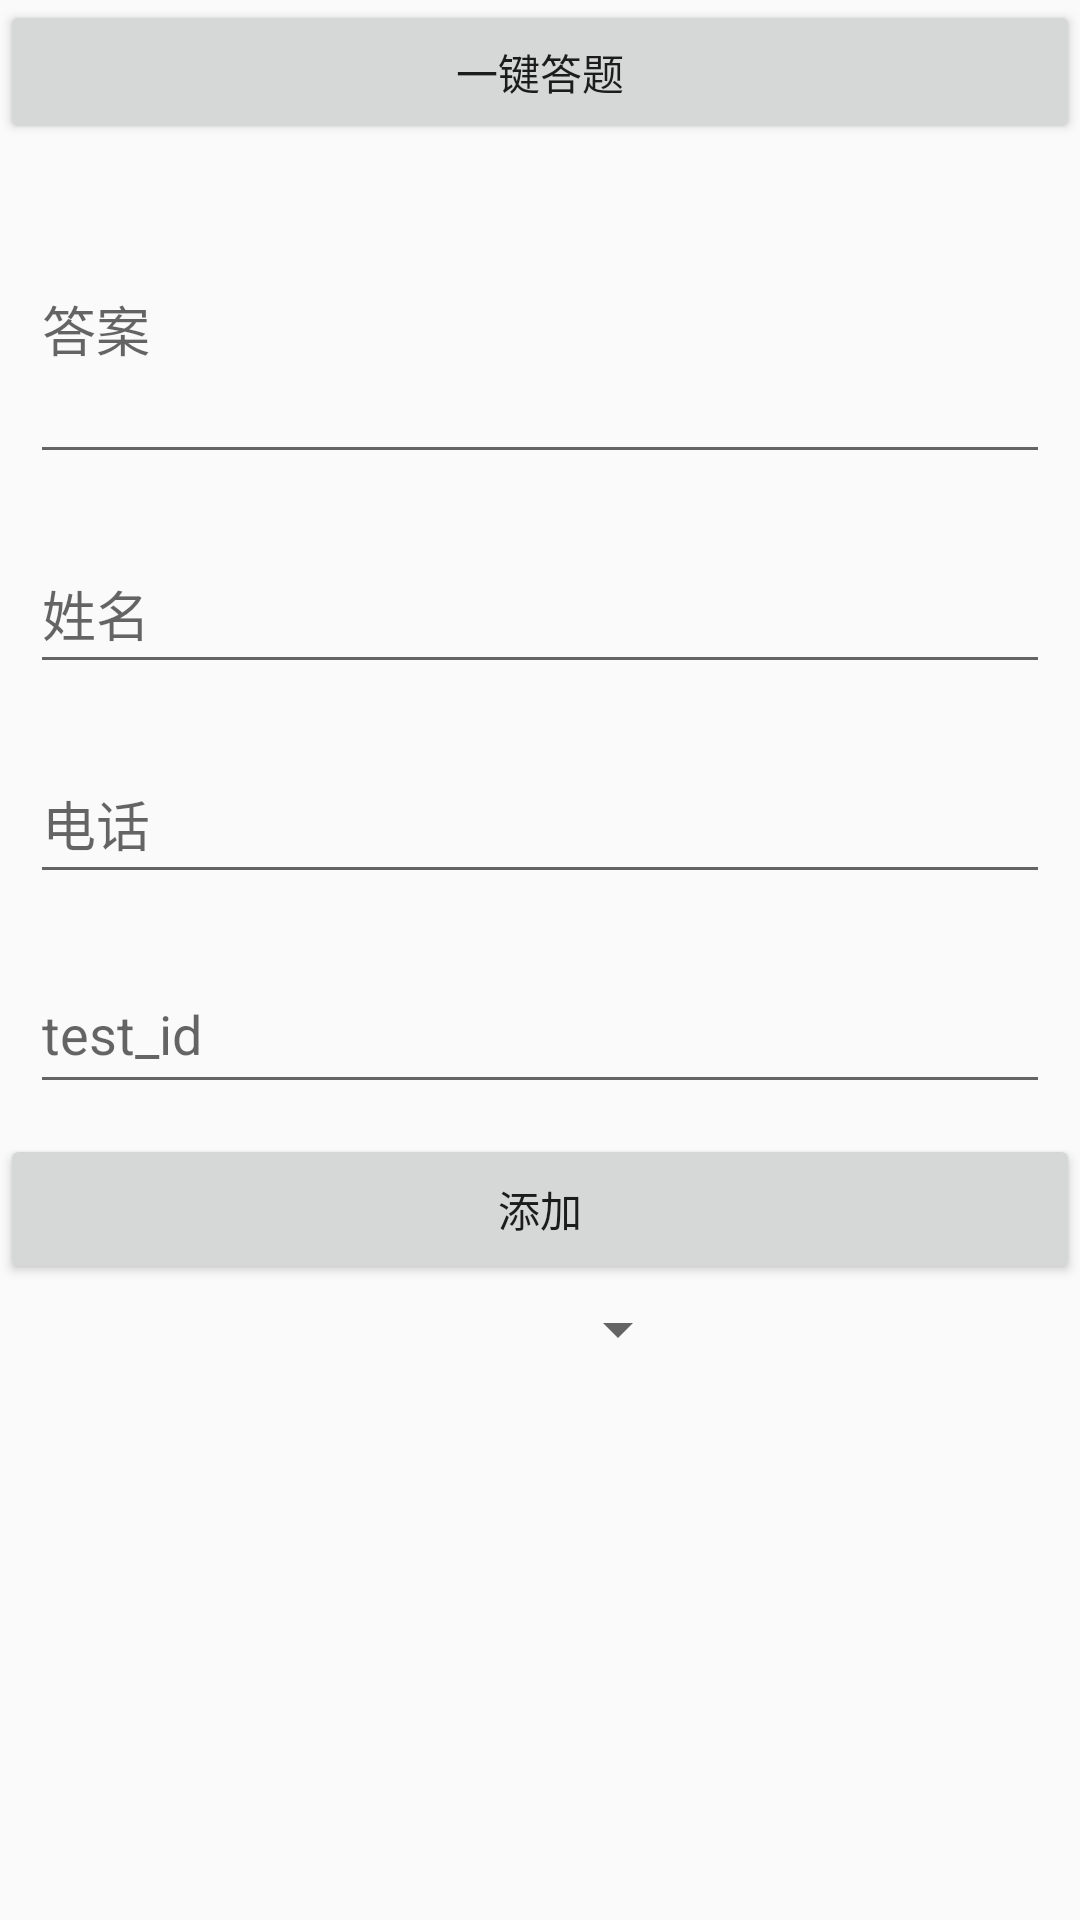

Android layout source for this screen:
<!-- AndroidManifest.xml: activity theme Theme.AppCompat.Light.NoActionBar -->
<!-- res/layout/activity_main.xml -->
<?xml version="1.0" encoding="utf-8"?>
<LinearLayout xmlns:android="http://schemas.android.com/apk/res/android"
    android:layout_width="match_parent"
    android:layout_height="match_parent"
    android:orientation="vertical">

    <Button
        android:id="@+id/btn_login"
        android:layout_width="match_parent"
        android:layout_height="wrap_content"
        android:text="一键答题" />


    <EditText
        android:id="@+id/et_input"
        android:layout_width="match_parent"
        android:layout_height="100dp"
        android:hint="答案"
        android:layout_margin="10dp" />


    <LinearLayout
        android:layout_width="match_parent"
        android:layout_height="wrap_content"
        android:orientation="vertical">

        <EditText
            android:id="@+id/tv_user_name"
            android:layout_width="match_parent"
            android:hint="姓名"
            android:layout_height="50dp"
            android:layout_margin="10dp" />

        <EditText
            android:id="@+id/tv_user_phone"
            android:layout_width="match_parent"
            android:hint="电话"
            android:layout_height="50dp"
            android:layout_margin="10dp" />


        <EditText
            android:id="@+id/tv_user_id"
            android:layout_width="match_parent"
            android:hint="test_id"
            android:layout_height="50dp"
            android:layout_margin="10dp" />

        <Button
            android:id="@+id/btn_add"
            android:layout_width="match_parent"
            android:layout_height="50dp"
            android:text="添加" />
        
        
        <Spinner
            android:id="@+id/spins"
            android:layout_width="100dp"
            android:layout_gravity="center_horizontal"
            android:layout_height="30dp"/>

    </LinearLayout>

    <android.support.v7.widget.RecyclerView
        android:id="@+id/recycler_id_main"
        android:layout_width="0dp"
        android:layout_height="0dp"
        android:layout_marginBottom="50dp" />

</LinearLayout>
<!-- resources referenced by this layout -->
<resources>

</resources>
